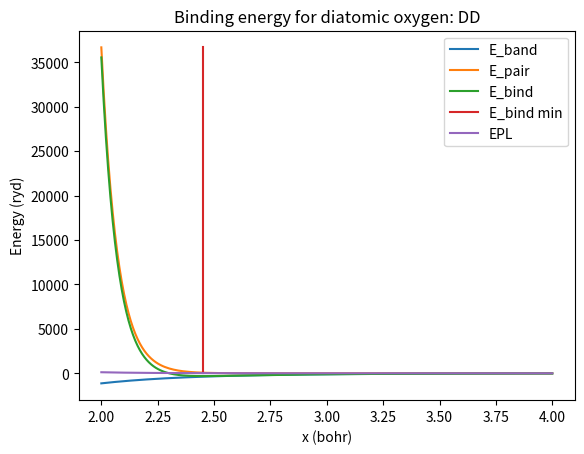

The matplotlib source for this figure:
# /usr/env/bin/python3.6
##    This is a file which has the analytic solution to the tight binding Hamiltonian of O2   ##
import numpy as np 
import matplotlib.pyplot as plt
"""
This is the Hamiltonian for diatomic Oxygen 
H = np.array( [  [ s,   ss,   0,   0,   0,   -sp, -sp, -sp ], 
			     [ ss,   s,   sp,  sp,  sp,  0,   0,   0   ], 
			     [ 0,   sp,  p,   0,   0,   pps, 0,   0   ],
			     [ 0,   sp,  0,   p,   0,   0,   ppp, 0   ], 
			     [ 0,   sp,  0,   0,   p,   0,   0,   ppp ], 
			     [ -sp, 0,   pps, 0,   0,   p,   0,   0   ], 
			     [ -sp, 0,   0,   ppp, 0,   0,   p,   0   ],
			     [ -sp, 0,   0,   0,   ppp, 0,   0,   p   ]  ]  )
"""

def gsp( V, r0, r, rc, n, nc ):
	return V * (r0 / r) * n * np.exp(  n * (   - ( r / rc ) * nc   +   ( r0 / rc ) * nc   )  )

def epl( A, r0, r, m, p ):
	ret = 0
	for i in range(len(A)):
		ret += A[i] * ( ( r0 / r ) ** m[i]  ) * np.exp( - p[i] * ( r  - r0 ) )
	return ret

def eig_exp1( s, p, ss, sp, pps, ppp):
	##  This obtains the third, fourth and fifth eigenvalues of the above matrix
	p0 = 1.

	p1 = ( -2 * p  +  ppp  +  pps  -  s  -  ss )

	p2 = (p**2   -   p * ppp   -   p * pps   +   ppp * pps   +   2 * p * s   -   ppp * s - 
    			pps * s   -   3 * sp**2   +   2 * p * ss   -   ppp * ss   -   pps * ss  )

	p3 = (- p**2 * s   +   p * ppp * s   +   p * pps * s   -   ppp * pps * s   +   3 * p * sp**2   -   ppp * sp**2 - 
 				2 * pps * sp**2   -   p**2 * ss   +   p * ppp * ss   +   p * pps * ss - 
 				ppp * pps * ss )  

	return np.roots( [p0, p1, p2, p3] )



def eig_exp2( s, p, ss, sp, pps, ppp ):
	##  This obtains the sixth, seventh and eighth eigenvalues of the above matrix
	p0 = 1.

	p1 = ( -2 * p   -   ppp  -  pps  -  s  +  ss )

	p2 = (p**2   +   p * ppp   +   p * pps   +   ppp * pps   +   2 * p * s   +   ppp * s   + 
    			pps * s   -   3 * sp**2   -   2 * p * ss   -   ppp * ss   -   pps * ss )

	p3 = (- p**2 * s   -   p * ppp * s   -   p * pps * s   -   ppp * pps * s   +   3 * p * sp**2   +   ppp * sp**2   + 
    			2 * pps * sp**2   +   p**2 * ss   +   p * ppp * ss   +   p * pps * ss + 
 				ppp * pps * ss )

	return np.roots( [p0, p1, p2, p3] )

def get_O2_eigs(s, p, ss, sp, pps, ppp):
	
	e = np.zeros(8)

	e[0] = p - ppp
	e[1] = p + ppp
    
	ev1  = eig_exp1( s, p, ss, sp, pps, ppp )	
	e[2] = ev1[0]
	e[3] = ev1[1]
	e[4] = ev1[2]

	ev2  = eig_exp2( s, p, ss, sp, pps, ppp )	
	e[5] = ev1[0]
	e[6] = ev2[1]
	e[7] = ev2[2]

	return e

def get_O2_eigs_dd( s, p, ss, sp, pps, ppp ):
	H = np.array( [  [ s,    ss,   0,    0,    0,    -sp,  -sp,  -sp ], 
				     [ ss,    s,   sp,   sp,   sp,   0,    0,    0   ], 
				     [ 0,    sp,   p,    0,    0,    pps,  0,    0   ],
				     [ 0,    sp,   0,    p,    0,    0,    ppp,  0   ], 
				     [ 0,    sp,   0,    0,    p,    0,    0,    ppp ], 
				     [ -sp,  0,    pps,  0,    0,    p,    0,    0   ], 
				     [ -sp,  0,    0,    ppp,  0,    0,    p,    0   ],
				     [ -sp,  0,    0,    0,    ppp,  0,    0,    p   ]  ]  )



	e = np.linalg.eigh(H)[0]
	e[-1] = -e[-1]
	return e

def get_bond_integrals(x, DD):
	
	s    = - 2.1164
	p    = - 1.1492

	sss  = - 0.0150
	sps  =   0.0020

	pps  =   0.0500
	ppp  = - 0.0200

	nsss =   2
	nsps =   2

	npps =   3
	nppp =   3

	nc   =   6

	r0   =   5.6 
	rc   =   9.0

	ss  = gsp( sss, r0, x, rc, nsss, nc )
	sps = gsp( sps, r0, x, rc, nsps, nc )
	pps = gsp( pps, r0, x, rc, npps, nc )
	ppp = gsp( ppp, r0, x, rc, nppp, nc )

	if DD:
		eigs = get_O2_eigs_dd(s, p, ss, sps, pps, ppp)

	else:
		eigs = get_O2_eigs(s, p, ss, sps, pps, ppp)
		
	print(eigs)
	return eigs



def bond_int_dep(xv, DD):

	e_arr = np.zeros( (8, len(xv)) )

	for i in range(len(xv)):
		eigs = get_bond_integrals( xv[i], DD )
		e_arr[:,i] = eigs

	sbi = np.sum(e_arr , axis = 0) 


	fig = plt.figure()
	ax = fig.add_subplot(111)

	
	#print(sbi)
	#if DD:
	#	sbi = np.sum(e_arr[:-1,:] , axis = 0) - e_arr[-1,:] 
	names = [ 's1', 's2', 'px1', 'py1', 'pz1', 'px2', 'py2', 'pz2' , 'sum'  ]
	for j in range(8):
		ax.plot( xv , e_arr[j,:], label = names[j], linestyle = '-' )

	ax.plot(xv, sbi, label = names[-1], linestyle = '-')
	if DD:
		ax.set_title( 'Bond integrals for diatomic oxygen: DD, -ve last eig' )
	else:
		ax.set_title( 'Bond integrals for diatomic oxygen: Analytic' )

	ax.set_xlabel( 'x (bohr)' )
	ax.set_ylabel( 'Energy (ryd)' )
	ax.legend()

def pairp( x, A, b, C, d  ):
	return A * np.exp(-b*x) - C * np.exp(-d*x)

	
def bind_energy(xv, DD, A, b, C, d, plot):

	e_arr =  np.zeros( (8, len(xv)) )
	pp    =  np.array(     [ ]      )

	for i in range(len(xv)):
		eigs = get_bond_integrals( xv[i], DD )
		pp 	 = np.append( pp, pairp( xv[i], A, b, C, d ) )
		e_arr[:,i] = eigs

	sbi  = np.sum(e_arr , axis = 0) 
	bind = sbi + pp

	print('Minimum binding energy coord',  xv[np.argmin(bind)] )

	if plot:
		fig = plt.figure()
		ax = fig.add_subplot(111)

		yy = np.array([0, np.max(pp)])
		xx = [ xv[np.argmin(bind)] for i in yy]

		ax.plot(xv, sbi,  label = 'E_band', linestyle = '-')
		ax.plot(xv, pp,   label = 'E_pair', linestyle = '-')
		ax.plot(xv, bind, label = 'E_bind', linestyle = '-')
		ax.plot( xx, yy,  label = 'E_bind min', linestyle = '-')

		Ae  = [  0.0040306, -0.0020265  ]
		r0e =  5.6
		me  = [10, 6] 
		pe  = [0, 0]

		ep = epl( Ae, r0e, xv, me, pe )

		ax.plot( xv, ep,  label = 'EPL', linestyle = '-')

		if DD:
			ax.set_title( 'Binding energy for diatomic oxygen: DD' )
		else:
			ax.set_title( 'Binding energy for diatomic oxygen: Analytic' )

		ax.set_xlabel( 'x (bohr)' )
		ax.set_ylabel( 'Energy (ryd)' )
		ax.legend()

	return bind

xv = np.linspace(2, 4., 200)
#bond_int_dep(xv, True)
#bond_int_dep(xv, False)

A = 100.; b = 14; C = 0.; d = 0.

A = 700. / np.exp( - 2.282788994 * b ) 

bind_energy(xv, True, A, b, C, d, True)
#bind_energy(xv, False, A, b, C, d, True)
plt.show()

"""

[ 223.87516842 -226.17356842 -563.71348003  223.89085006  -12.33559773
 -563.71348003 -226.18937953    8.10293895]

[-563.71348003 -226.18937953 -226.17356842  -12.33559773    8.10293895
  223.87516842  223.89085006 -561.41506829]

Eigenvalues of this matrix in Mathematica

np.array( [  [ s,   s,   0,   0,   0,   -sp, -sp, -sp ], 
			 [ s,   s,   sp,  sp,  sp,  0,   0,   0   ], 
			 [ 0,   sp,  p,   0,   0,   pps, 0,   0   ],
			 [ 0,   sp,  0,   p,   0,   0,   ppp, 0   ], 
			 [ 0,   sp,  0,   0,   p,   0,   0,   ppp ], 
			 [ -sp, 0,   pps, 0,   0,   p,   0,   0   ], 
			 [ -sp, 0,   0,   ppp, 0,   0,   p,   0   ],
			 [ -sp, 0,   0,   0,   ppp, 0,   0,   p   ]  ]  )


{  { s,    ss,   0,    0,    0,    -sp,  -sp,  -sp }, 
				     { ss,    s,   sp,   sp,   sp,   0,    0,    0   }, 
				     { 0,    sp,   p,    0,    0,    pps,  0,    0   },
				     { 0,    sp,   0,    p,    0,    0,    ppp,  0   }, 
				     { 0,    sp,   0,    0,    p,    0,    0,    ppp }, 
				     { -sp,  0,    pps,  0,    0,    p,    0,    0   }, 
				     { -sp,  0,    0,    ppp,  0,    0,    p,    0   },
				     { -sp,  0,    0,    0,    ppp,  0,    0,    p   }  } 

{  p - ppp, p + ppp, 



 Root[3 p sp^2 + ppp sp^2 + 
        2 pps sp^2 + (p^2 + p ppp + p pps + ppp pps - 3 sp^2) #1 + (-2 p -
                                                           ppp - pps) #1^2 + #1^3 &, 1], 
 Root[3 p sp^2 + ppp sp^2 + 
    2 pps sp^2 + (p^2 + p ppp + p pps + ppp pps - 3 sp^2) #1 + (-2 p -
        ppp - pps) #1^2 + #1^3 &, 2], 
 Root[3 p sp^2 + ppp sp^2 + 
    2 pps sp^2 + (p^2 + p ppp + p pps + ppp pps - 3 sp^2) #1 + (-2 p -
        ppp - pps) #1^2 + #1^3 &, 3], 
 Root[-2 p^2 s + 2 p ppp s + 2 p pps s - 2 ppp pps s + 3 p sp^2 - 
    ppp sp^2 - 
    2 pps sp^2 + (p^2 - p ppp - p pps + ppp pps + 4 p s - 2 ppp s - 
       2 pps s - 3 sp^2) #1 + (-2 p + ppp + pps - 2 s) #1^2 + #1^3 &, 
  1], Root[-2 p^2 s + 2 p ppp s + 2 p pps s - 2 ppp pps s + 3 p sp^2 -
     ppp sp^2 - 
    2 pps sp^2 + (p^2 - p ppp - p pps + ppp pps + 4 p s - 2 ppp s - 
       2 pps s - 3 sp^2) #1 + (-2 p + ppp + pps - 2 s) #1^2 + #1^3 &, 
  2], Root[-2 p^2 s + 2 p ppp s + 2 p pps s - 2 ppp pps s + 3 p sp^2 -
     ppp sp^2 - 
    2 pps sp^2 + (p^2 - p ppp - p pps + ppp pps + 4 p s - 2 ppp s - 
       2 pps s - 3 sp^2) #1 + (-2 p + ppp + pps - 2 s) #1^2 + #1^3 &, 
  3]}

eigexp1
	  ( - p**2 * s   +   p * ppp * s   +   p * pps * s   -   ppp * pps * s   +   3 * p * sp**2   -   ppp * sp**2 - 
 				2 * pps * sp**2   -   p**2 * ss   +   p * ppp * ss   +   p * pps * ss - 
 				ppp * pps * ss   +   (p**2   -   p * ppp   -   p * pps   +   ppp * pps   +   2 * p * s   -   ppp * s - 
    			pps * s   -   3 * sp**2   +   2 * p * ss   -   ppp * ss   -   pps * ss  ) * ev   +   ( -2 * p  +  ppp  + 
    			pps  -  s -  ss ) * ev**2   +  ev**3)


eigexp2
	return (  - p**2 * s   -   p * ppp * s   -   p * pps * s   -   ppp * pps * s   +   3 * p * sp**2   +   ppp * sp**2   + 
    			2 * pps * sp**2   +   p**2 * ss   +   p * ppp * ss   +   p * pps * ss + 
 				ppp * pps * ss   +   (p**2   +   p * ppp   +   p * pps   +   ppp * pps   +   2 * p * s   +   ppp * s   + 
    			pps * s   -   3 * sp**2   -   2 * p * ss   -   ppp * ss   -   pps * ss ) * ev   +   (-2 * p - ppp *  - 
    			pps - s + ss ) * ev**2   +   ev**3 )


  """